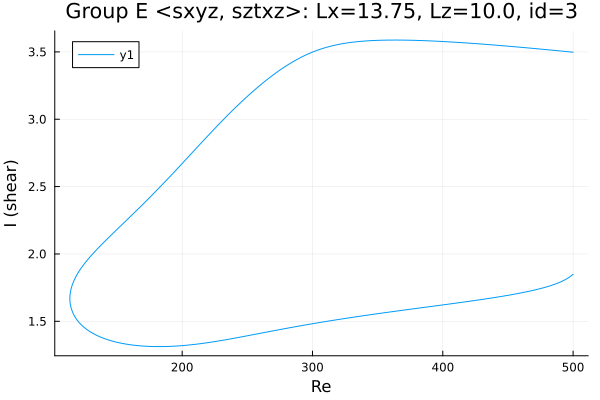

Source data for this figure (header and first rows):
Re, shear
500.0, 3.498
499.4, 3.498
498, 3.5
496.5, 3.501
495.1, 3.502
493.7, 3.504
492.3, 3.505
490.9, 3.506
489.5, 3.508
488.1, 3.509
486.7, 3.51
485.2, 3.512
483.8, 3.513
482.4, 3.514
481, 3.515
479.6, 3.517
478.2, 3.518
476.8, 3.519
475.3, 3.521
473.9, 3.522
472.5, 3.523
471.1, 3.524
469.7, 3.526
468.3, 3.527
466.9, 3.528
465.4, 3.529
464, 3.531
462.6, 3.532
461.2, 3.533
459.8, 3.534
458.4, 3.536
457, 3.537
455.5, 3.538
454.1, 3.539
452.7, 3.54
451.3, 3.541
449.9, 3.543
448.5, 3.544
447.1, 3.545
445.6, 3.546
444.2, 3.547
442.8, 3.548
441.4, 3.549
440, 3.551
438.6, 3.552
437.2, 3.553
435.7, 3.554
434.3, 3.555
432.9, 3.556
431.5, 3.557
430.1, 3.558
428.7, 3.559
427.3, 3.56
425.8, 3.561
424.4, 3.562
423, 3.563
421.6, 3.564
420.2, 3.565
418.8, 3.566
417.4, 3.567
... 550 more rows
